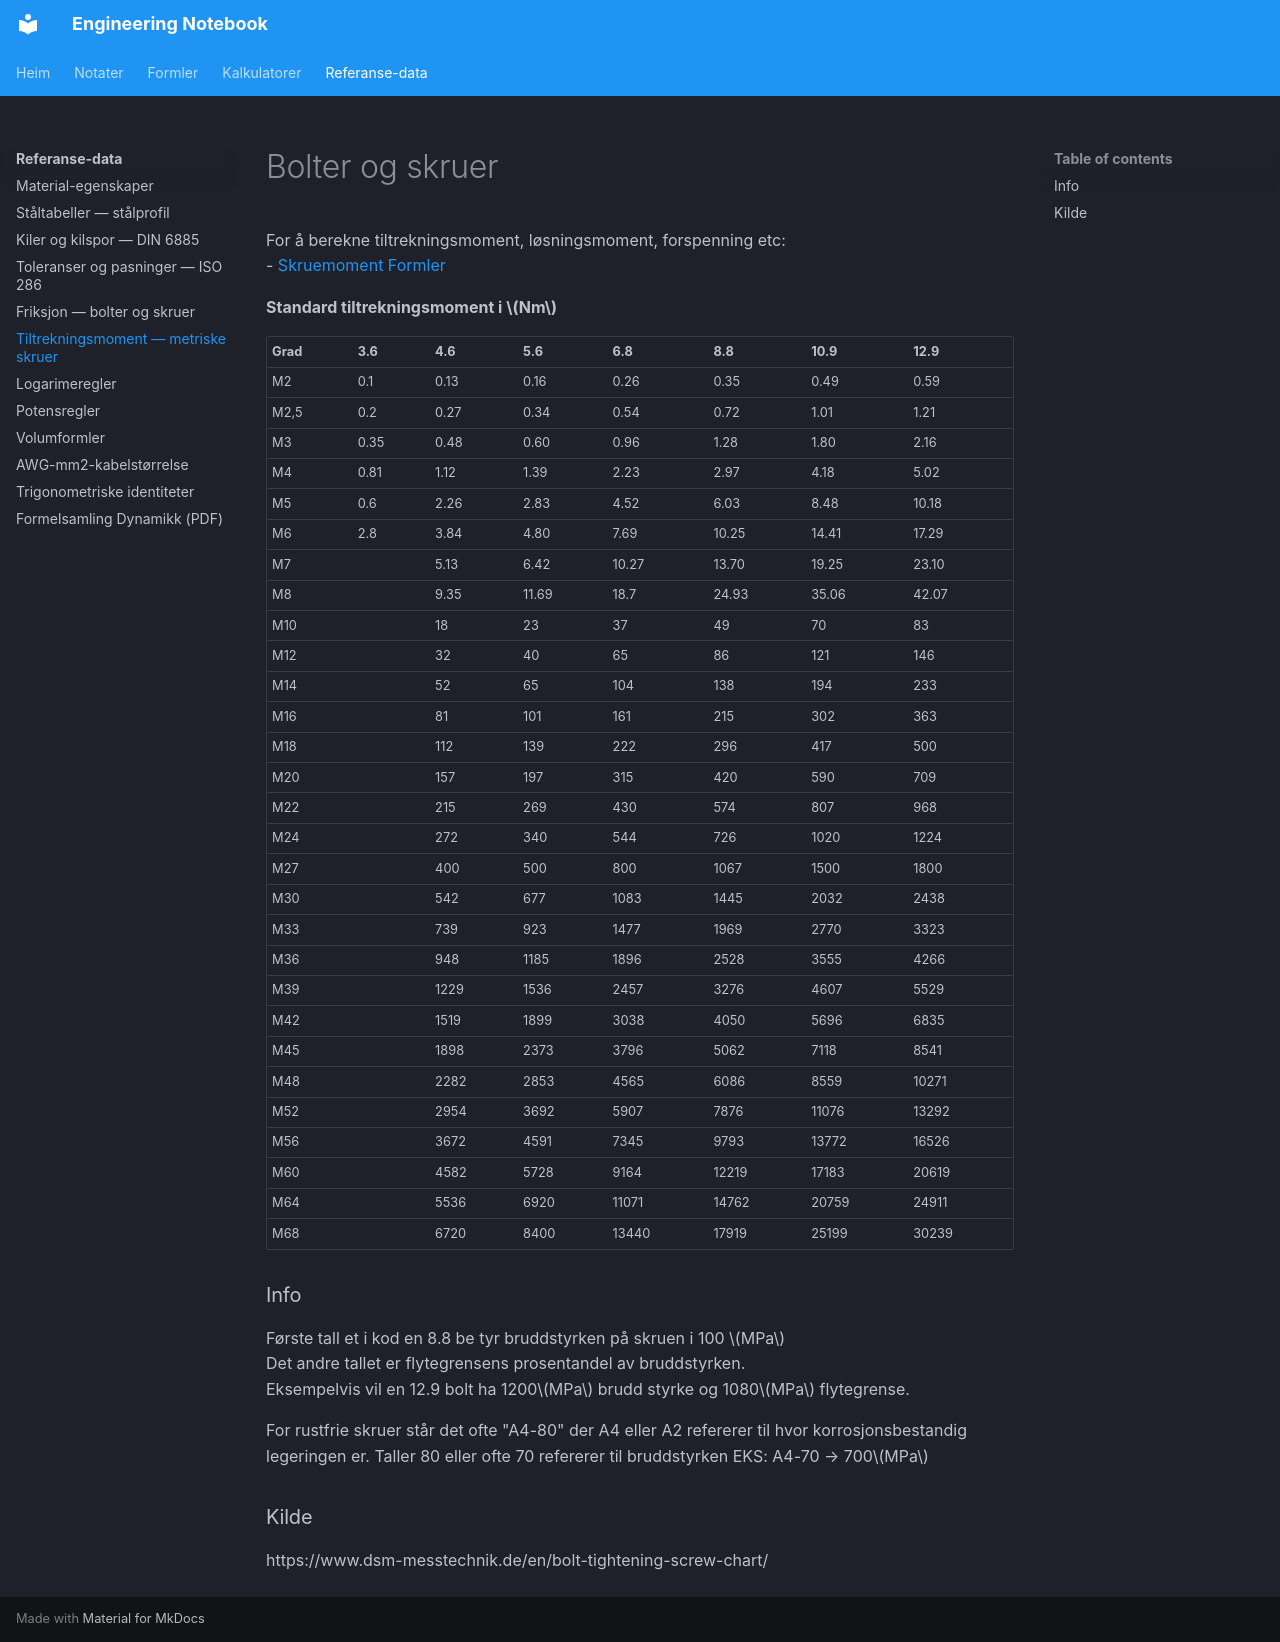

repository: kristiantorvik/Engineering-Notebook · page: reference/tiltrekningsmoment_metrisk/index.html · generator: mkdocs

---
title: Tiltrekningsmoment metriske skruer
summary: Tabell med tiltrekningsmoment for metriske skruer og bolter. Søkeord Torque spec
tags:
  - Engineering
  - Gjenger
type: referanse
search_words: M
updated: 2026-03-22
---

# Bolter og skruer

For å berekne tiltrekningsmoment, løsningsmoment, forspenning etc:
- [Skruemoment Formler](../formulas/skruemoment.md)


**Standard tiltrekningsmoment i $Nm$**

 
| **Grad**  | **3.6** | **4.6** | **5.6** | **6.8** | **8.8** | **10.9**| **12.9** |
|-----------|---------|---------|---------|---------|---------|---------|----------|
| M2        |    0.1  |    0.13 |   0.16  |   0.26  |   0.35  |   0.49  |    0.59  |
| M2,5      |    0.2  |    0.27 |   0.34  |   0.54  |   0.72  |   1.01  |    1.21  |
| M3        |    0.35 |    0.48 |   0.60  |   0.96  |   1.28  |   1.80  |    2.16  |
| M4        |    0.81 |    1.12 |   1.39  |   2.23  |   2.97  |   4.18  |    5.02  |
| M5        |    0.6  |    2.26 |   2.83  |   4.52  |   6.03  |   8.48  |    10.18 |
| M6        |    2.8  |    3.84 |   4.80  |   7.69  |   10.25 |   14.41 |    17.29 |
| M7        |         |    5.13 |   6.42  |   10.27 |   13.70 |   19.25 |    23.10 |
| M8        |         |    9.35 |   11.69 |   18.7  |   24.93 |   35.06 |    42.07 |
| M10       |         |    18   |   23    |   37    |   49    |   70    |    83    |
| M12       |         |    32   |   40    |   65    |   86    |   121   |    146   |
| M14       |         |    52   |   65    |   104   |   138   |   194   |    233   |
| M16       |         |    81   |   101   |   161   |   215   |   302   |    363   |
| M18       |         |    112  |   139   |   222   |   296   |   417   |    500   |
| M20       |         |    157  |   197   |   315   |   420   |   590   |    709   |
| M22       |         |    215  |   269   |   430   |   574   |   807   |    968   |
| M24       |         |    272  |   340   |   544   |   726   |   1020  |    1224  |
| M27       |         |    400  |   500   |   800   |   1067  |   1500  |    1800  |
| M30       |         |    542  |   677   |   1083  |   1445  |   2032  |    2438  |
| M33       |         |    739  |   923   |   1477  |   1969  |   2770  |    3323  |
| M36       |         |    948  |   1185  |   1896  |   2528  |   3555  |    4266  |
| M39       |         |    1229 |   1536  |   2457  |   3276  |   4607  |    5529  |
| M42       |         |    1519 |   1899  |   3038  |   4050  |   5696  |    6835  |
| M45       |         |    1898 |   2373  |   3796  |   5062  |   7118  |    8541  |
| M48       |         |    2282 |   2853  |   4565  |   6086  |   8559  |    10271 |
| M52       |         |    2954 |   3692  |   5907  |   7876  |   11076 |    13292 |
| M56       |         |    3672 |   4591  |   7345  |   9793  |   13772 |    16526 |
| M60       |         |    4582 |   5728  |   9164  |   12219 |   17183 |    20619 |
| M64       |         |    5536 |   6920  |   11071 |   14762 |   20759 |    24911 |
| M68       |         |    6720 |   8400  |   13440 |   17919 |   25199 |    30239 |

   

###   Info
Første tall  et i kod  en 8.8 be   tyr bruddstyrken på skruen i 100 $MPa$
Det andre tallet er flytegrensens prosentandel av bruddstyrken.
Eksempelvis vil en 12.9 bolt ha 1200$MPa$ brudd styrke og 1080$MPa$ flytegrense.

For rustfrie skruer står det ofte "A4-80" der A4 eller A2 refererer til hvor korrosjonsbestandig legeringen er. Taller 80 eller ofte 70 refererer til bruddstyrken EKS: A4-70  →  700$MPa$



### Kilde
https://www.dsm-messtechnik.de/en/bolt-tightening-screw-chart/
